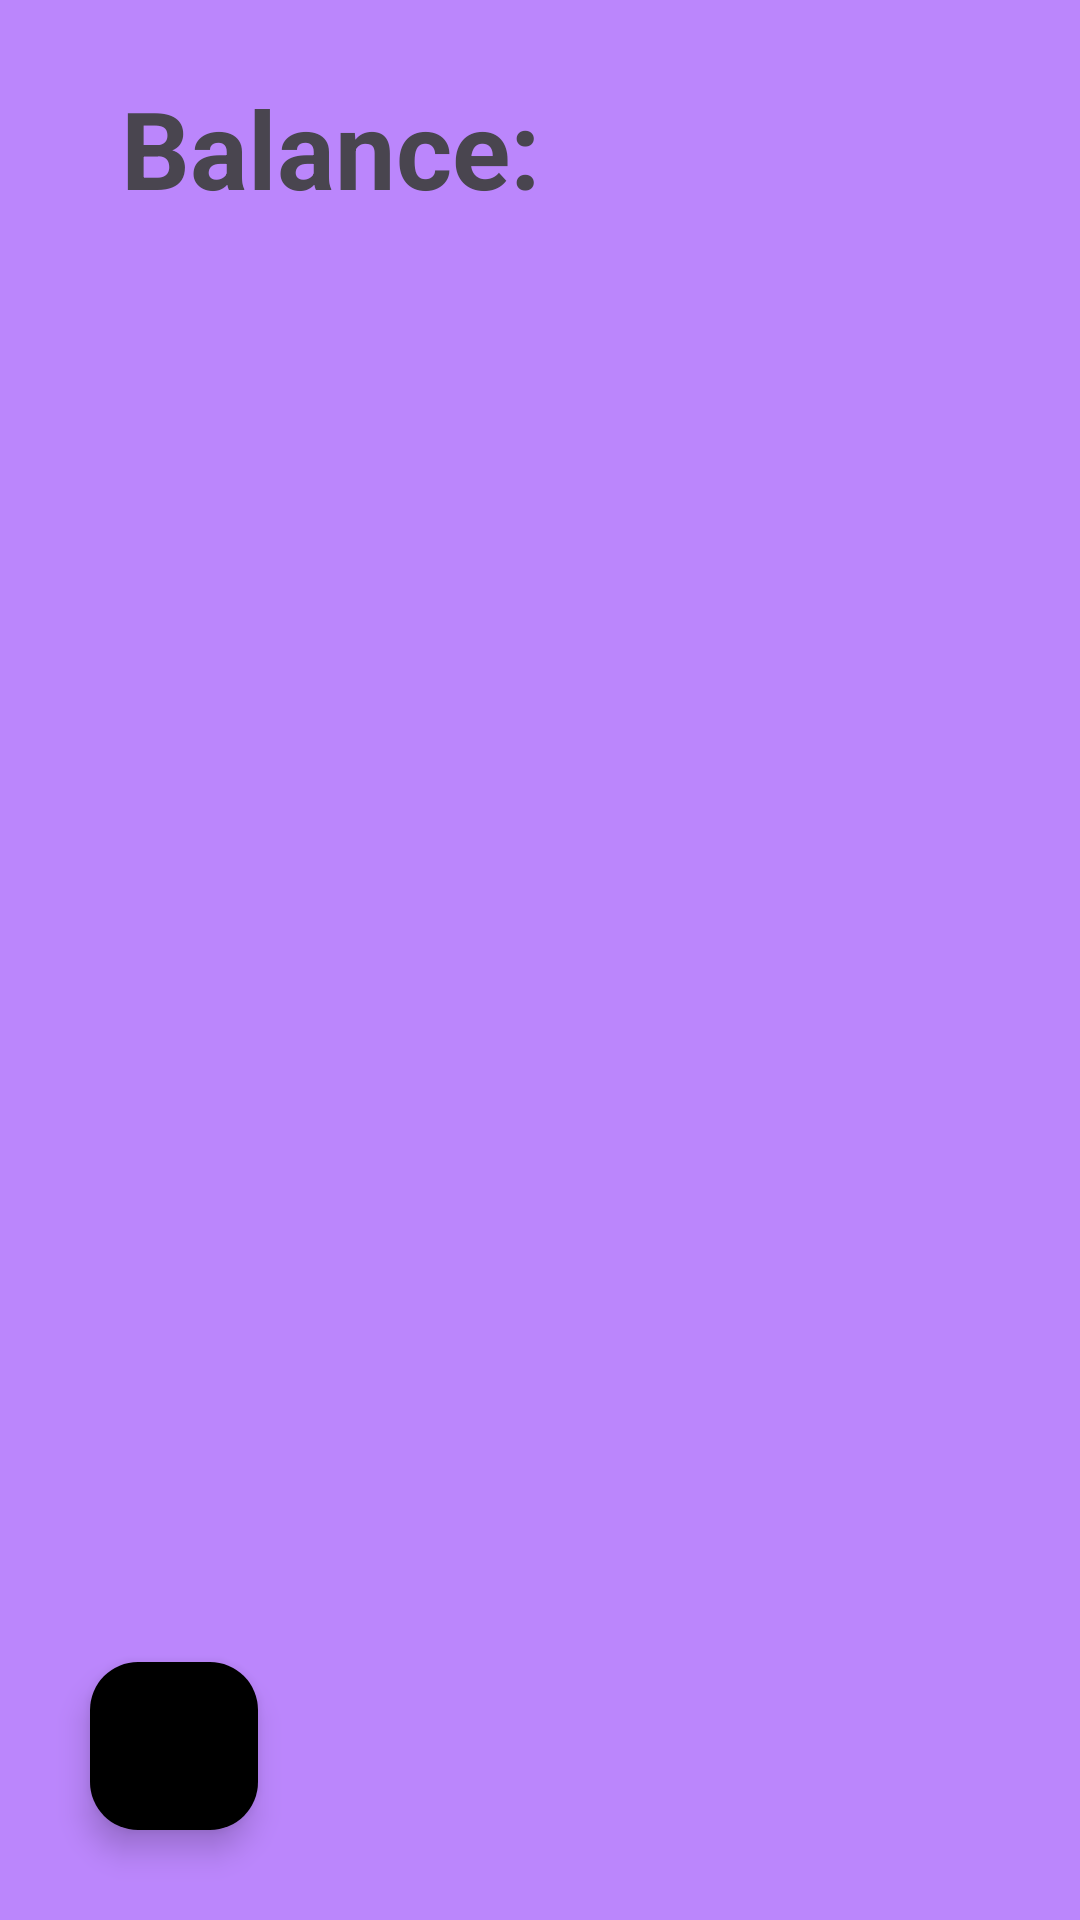

This screen was rendered from an Android layout file. Write that file and the resources it references.
<!-- AndroidManifest.xml: application theme Theme.BankMovement -->
<!-- res/layout/activity_main.xml -->
<?xml version="1.0" encoding="utf-8"?>
<LinearLayout xmlns:android="http://schemas.android.com/apk/res/android"
    xmlns:app="http://schemas.android.com/apk/res-auto"
    xmlns:tools="http://schemas.android.com/tools"
    android:id="@+id/main"
    android:layout_width="match_parent"
    android:layout_height="match_parent"
    android:orientation="vertical"
    android:background="@color/purple_200"
    tools:context=".activities.MovementsActivity">

    <LinearLayout
        android:layout_width="match_parent"
        android:layout_height="wrap_content"
        android:layout_margin="25dp"
        android:orientation="horizontal">

        <TextView
            android:layout_width="0dp"
            android:layout_height="wrap_content"
            android:layout_weight="1"
            android:textSize="36sp"
            android:textAlignment="textEnd"
            android:textStyle="bold"
            android:text="Balance:"/>

        <TextView
            android:id="@+id/balanceTV"
            android:layout_width="0dp"
            android:layout_height="wrap_content"
            android:textAlignment="center"
            android:layout_weight="1"
            android:textSize="36sp"
            tools:text="23239"/>

    </LinearLayout>



    <FrameLayout
        android:layout_width="match_parent"
        android:layout_height="match_parent">

        <androidx.recyclerview.widget.RecyclerView
            android:id="@+id/recyclerView"
            android:layout_width="match_parent"
            android:layout_height="match_parent"/>

        <com.google.android.material.floatingactionbutton.FloatingActionButton
            android:id="@+id/newMovementFloatingActionButton"
            android:layout_width="wrap_content"
            android:layout_height="wrap_content"
            android:layout_gravity="bottom|start"
            android:src="@drawable/post_svg"
            android:layout_margin="30dp"
            android:clickable="true"
            android:elevation="6dp"
            android:backgroundTint="@color/upWeight2"
            app:tint="@color/black"
            app:rippleColor="@color/blue"
            android:contentDescription="Add new movement"
            tools:ignore="ContentDescription" />

    </FrameLayout>

</LinearLayout>
<!-- resources referenced by this layout -->
<resources>
  <!-- drawable post_svg (drawable) -->
  <vector xmlns:android="http://schemas.android.com/apk/res/android"
      android:width="800dp"
      android:height="800dp"
      android:viewportWidth="460"
      android:viewportHeight="460">
    <path
        android:pathData="M427.14,0H32.87C14.74,0 0,14.74 0,32.87v394.27c0,18.12 14.74,32.87 32.87,32.87h394.27c18.12,0 32.87,-14.74 32.87,-32.87V32.87C460,14.74 445.26,0 427.14,0zM317.75,309.58h-57.74v57.75c0,16.57 -13.43,30 -30,30s-30,-13.43 -30,-30v-57.75h-57.75c-16.57,0 -30,-13.43 -30,-30s13.43,-30 30,-30h57.75v-57.75c0,-16.57 13.43,-30 30,-30s30,13.43 30,30v57.75h57.74c16.57,0 30,13.43 30,30S334.32,309.58 317.75,309.58zM30,117.73V32.87c0,-1.58 1.28,-2.87 2.87,-2.87h394.27c1.58,0 2.87,1.28 2.87,2.87v84.86H30z"
        android:fillColor="#000000"/>
    <path
        android:pathData="M76.85,72.36m-26.25,0a26.25,26.25 0,1 1,52.5 0a26.25,26.25 0,1 1,-52.5 0"
        android:fillColor="#000000"/>
  </vector>
  <style name="Theme.BankMovement" parent="Base.Theme.BankMovement" />
  <style name="Base.Theme.BankMovement" parent="Theme.Material3.Light">
          
          
      </style>
  <!-- not gathered from this repository: default colours our renderer supplied (Android Studio template values) -->
  <color name="purple_200">#FFBB86FC</color>
  <color name="black">#FF000000</color>
</resources>
